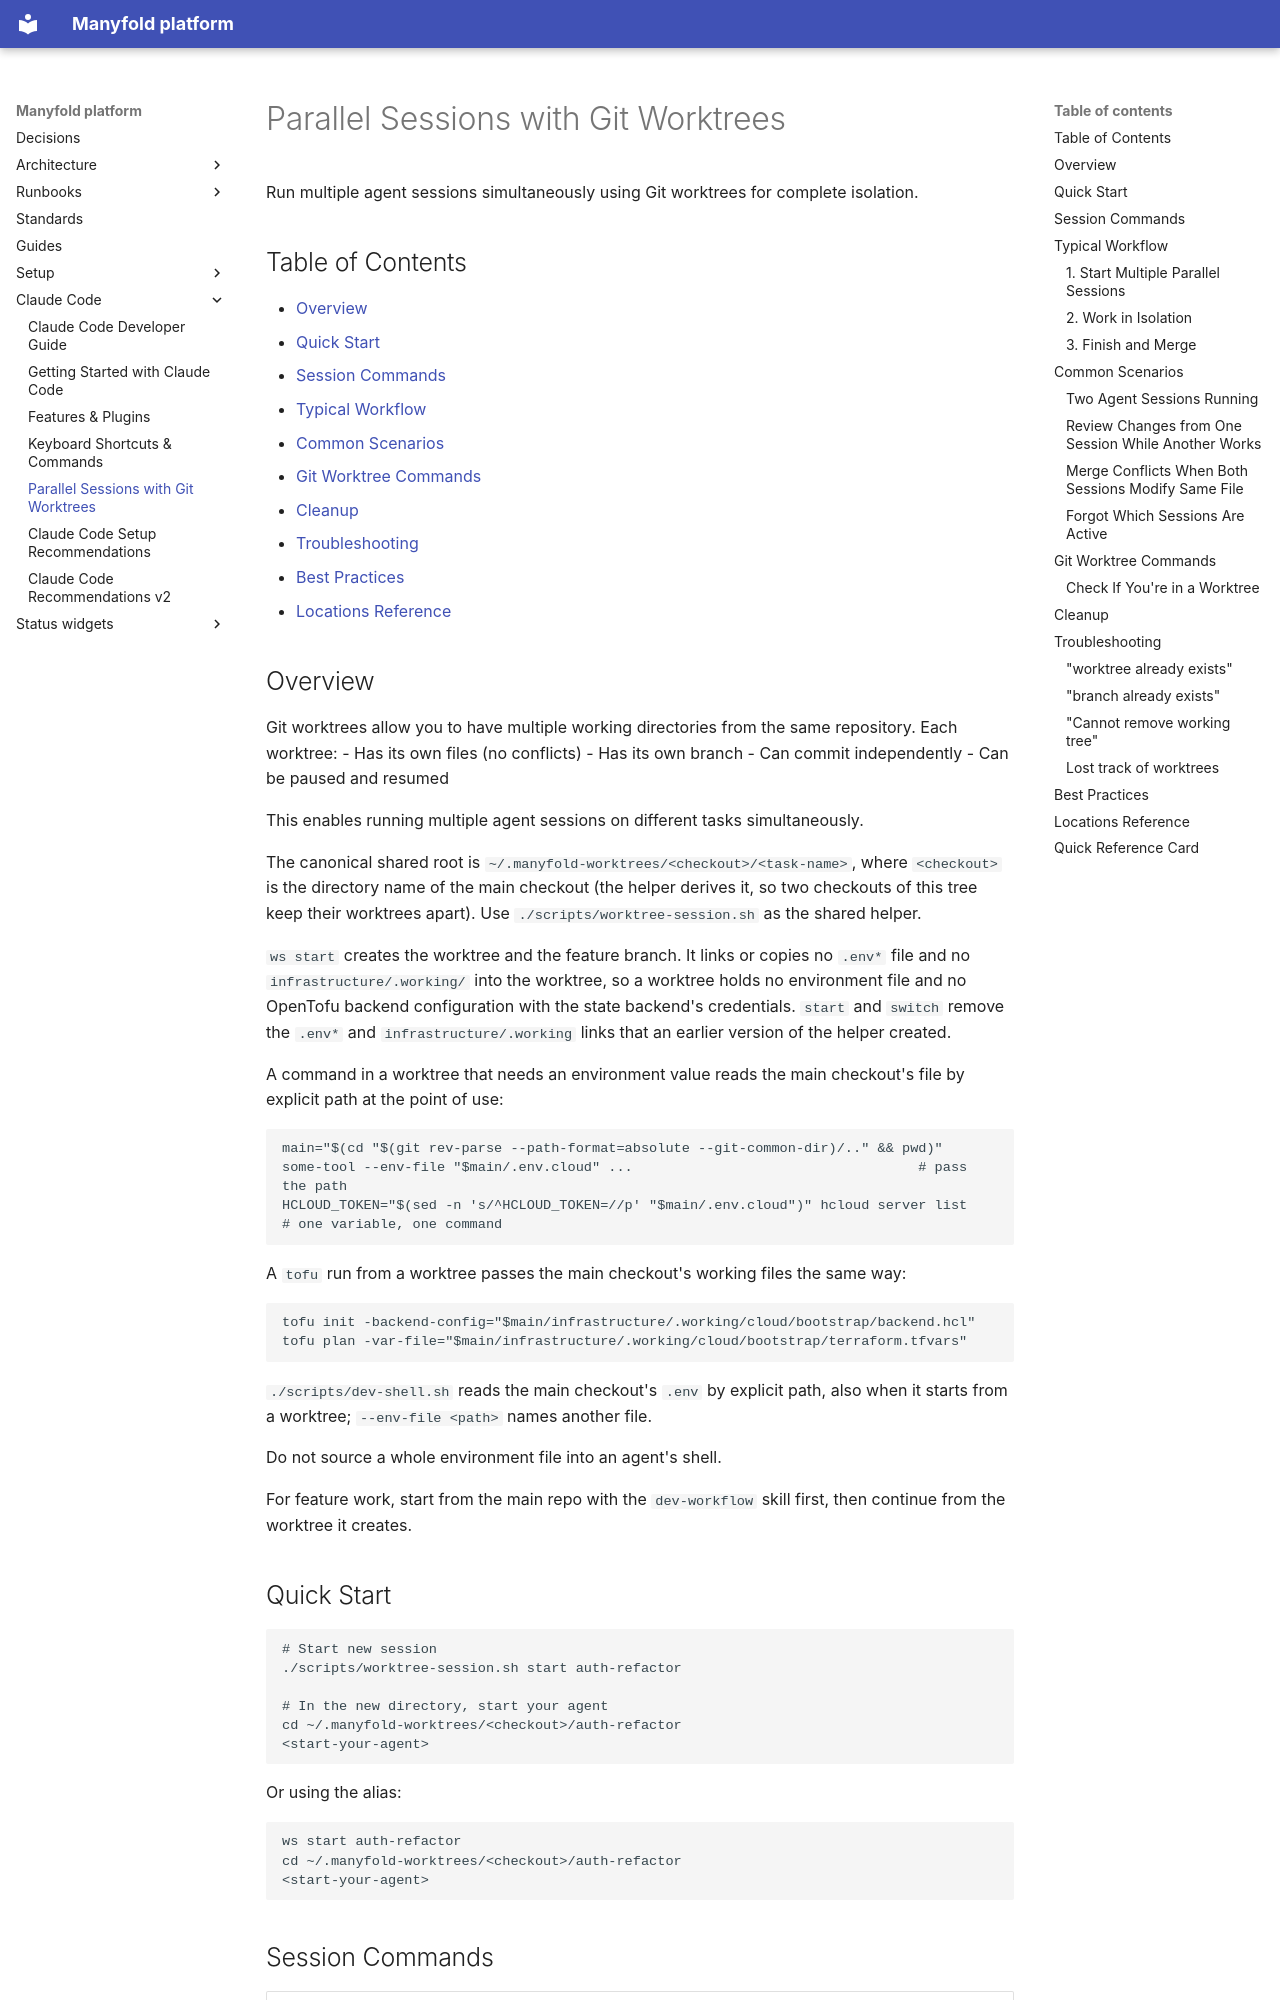

repository: manyfold-dk/manyfold-platform · page: claude-code/parallel-sessions/index.html · generator: mkdocs

# Parallel Sessions with Git Worktrees

Run multiple agent sessions simultaneously using Git worktrees for complete isolation.

## Table of Contents

- [Overview](#overview)
- [Quick Start](#quick-start)
- [Session Commands](#session-commands)
- [Typical Workflow](#typical-workflow)
- [Common Scenarios](#common-scenarios)
- [Git Worktree Commands](#git-worktree-commands)
- [Cleanup](#cleanup)
- [Troubleshooting](#troubleshooting)
- [Best Practices](#best-practices)
- [Locations Reference](#locations-reference)
